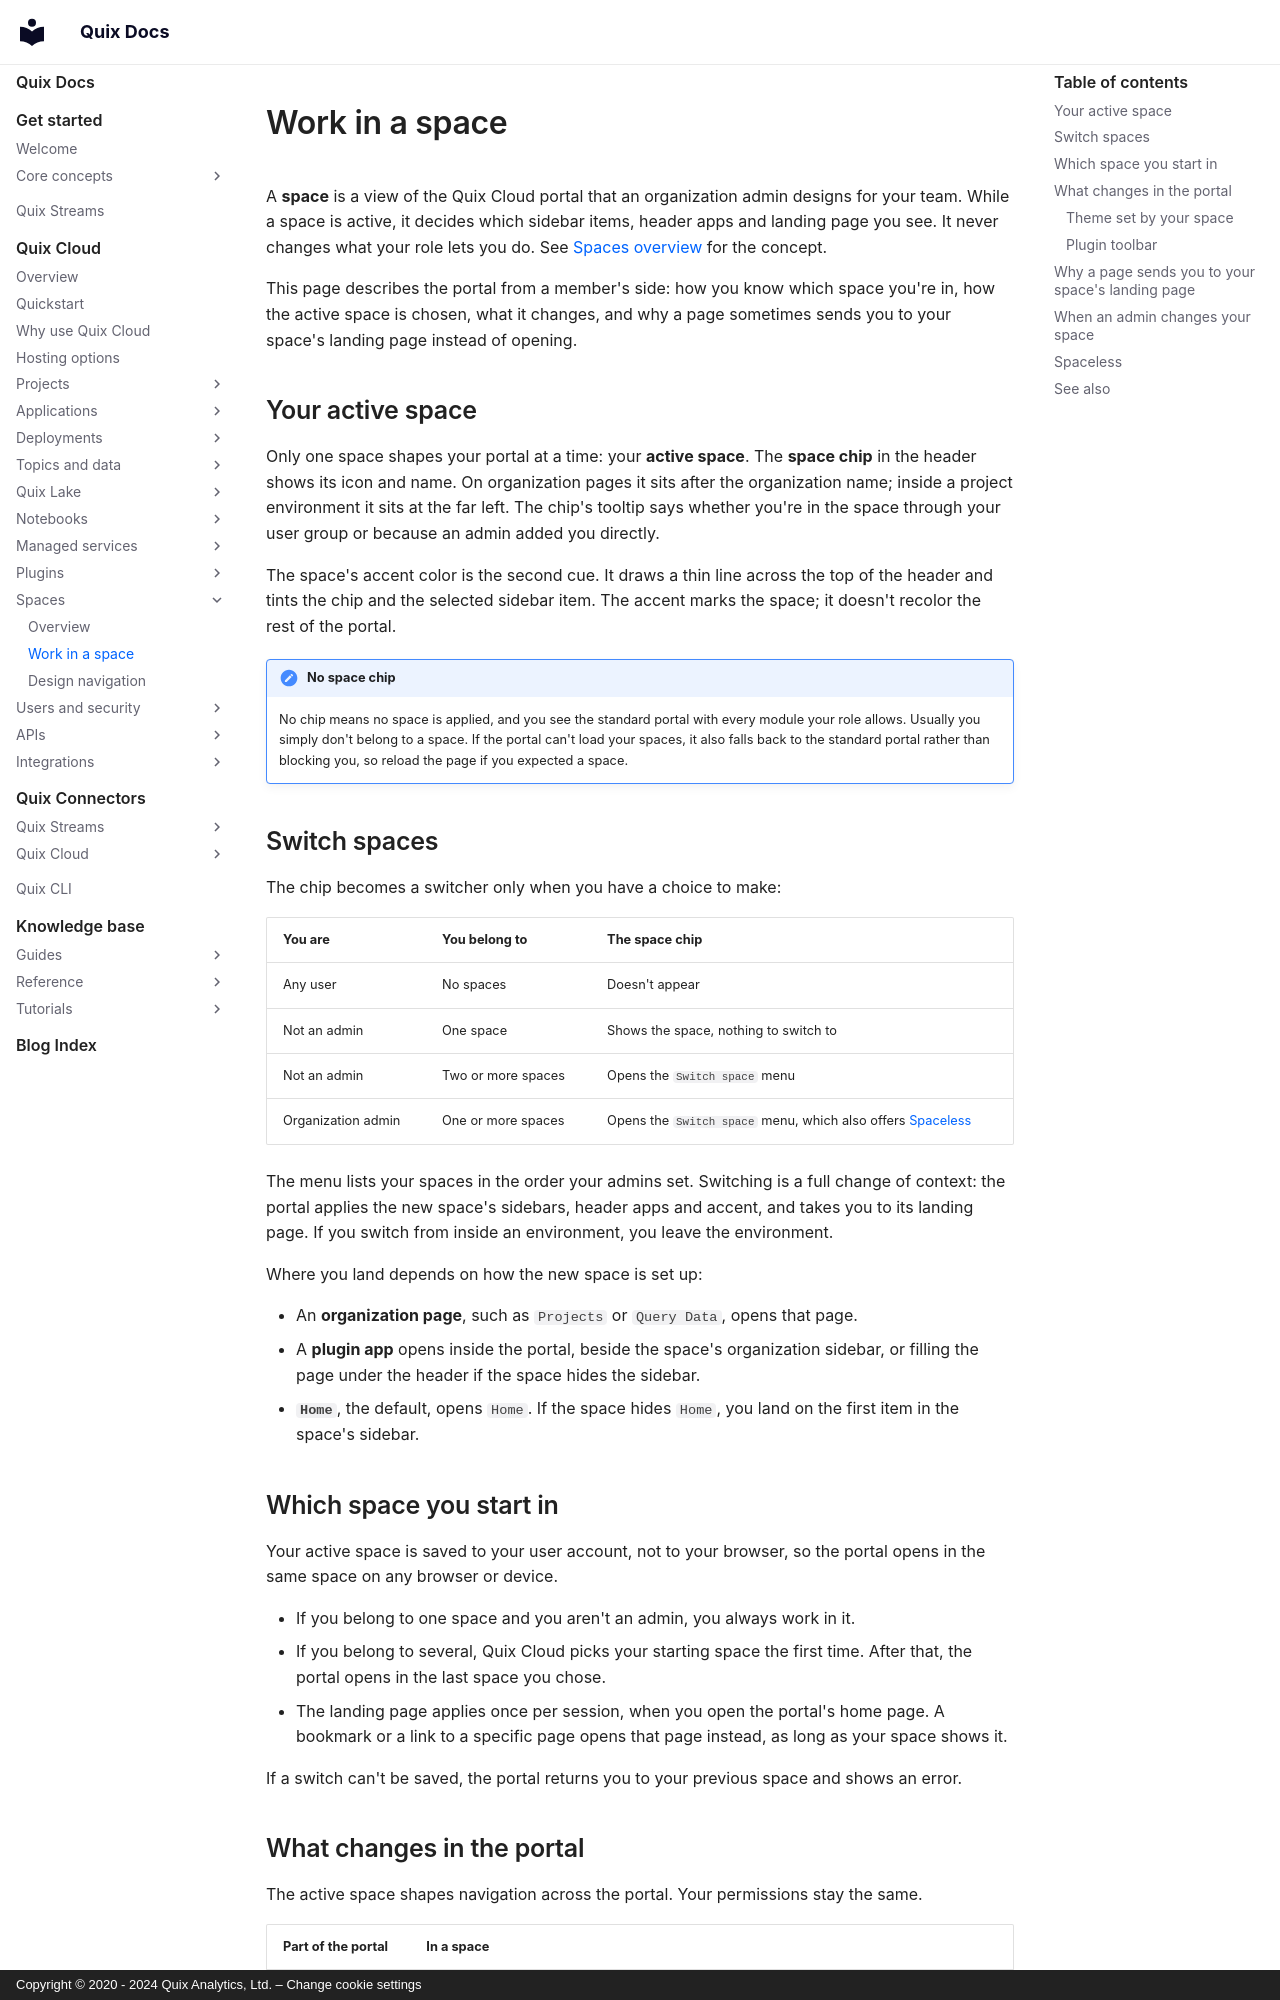

repository: quixio/quix-docs · page: quix-cloud/spaces/use-spaces/index.html · generator: mkdocs · copyright: Copyright © 2020 - 2024 Quix Analytics, Ltd. – Change cookie settings

---
title: Work in a space
description: What changes for you when an organization admin puts you in a space, how the active space is chosen and switched, and why some pages send you to your space's landing page instead of opening.
---

# Work in a space

A **space** is a view of the Quix Cloud portal that an organization admin designs for your team. While a space is active, it decides which sidebar items, header apps and landing page you see. It never changes what your role lets you do. See [Spaces overview](overview.md) for the concept.

This page describes the portal from a member's side: how you know which space you're in, how the active space is chosen, what it changes, and why a page sometimes sends you to your space's landing page instead of opening.

## Your active space

Only one space shapes your portal at a time: your **active space**. The **space chip** in the header shows its icon and name. On organization pages it sits after the organization name; inside a project environment it sits at the far left. The chip's tooltip says whether you're in the space through your user group or because an admin added you directly.

The space's accent color is the second cue. It draws a thin line across the top of the header and tints the chip and the selected sidebar item. The accent marks the space; it doesn't recolor the rest of the portal.

!!! note "No space chip"

    No chip means no space is applied, and you see the standard portal with every module your role allows. Usually you simply don't belong to a space. If the portal can't load your spaces, it also falls back to the standard portal rather than blocking you, so reload the page if you expected a space.

## Switch spaces

The chip becomes a switcher only when you have a choice to make:

| You are | You belong to | The space chip |
|---|---|---|
| Any user | No spaces | Doesn't appear |
| Not an admin | One space | Shows the space, nothing to switch to |
| Not an admin | Two or more spaces | Opens the `Switch space` menu |
| Organization admin | One or more spaces | Opens the `Switch space` menu, which also offers [Spaceless](#spaceless) |

The menu lists your spaces in the order your admins set. Switching is a full change of context: the portal applies the new space's sidebars, header apps and accent, and takes you to its landing page. If you switch from inside an environment, you leave the environment.

Where you land depends on how the new space is set up:

* An **organization page**, such as `Projects` or `Query Data`, opens that page.
* A **plugin app** opens inside the portal, beside the space's organization sidebar, or filling the page under the header if the space hides the sidebar.
* **`Home`**, the default, opens `Home`. If the space hides `Home`, you land on the first item in the space's sidebar.

## Which space you start in

Your active space is saved to your user account, not to your browser, so the portal opens in the same space on any browser or device.

* If you belong to one space and you aren't an admin, you always work in it.
* If you belong to several, Quix Cloud picks your starting space the first time. After that, the portal opens in the last space you chose.
* The landing page applies once per session, when you open the portal's home page. A bookmark or a link to a specific page opens that page instead, as long as your space shows it.

If a switch can't be saved, the portal returns you to your previous space and shows an error.
